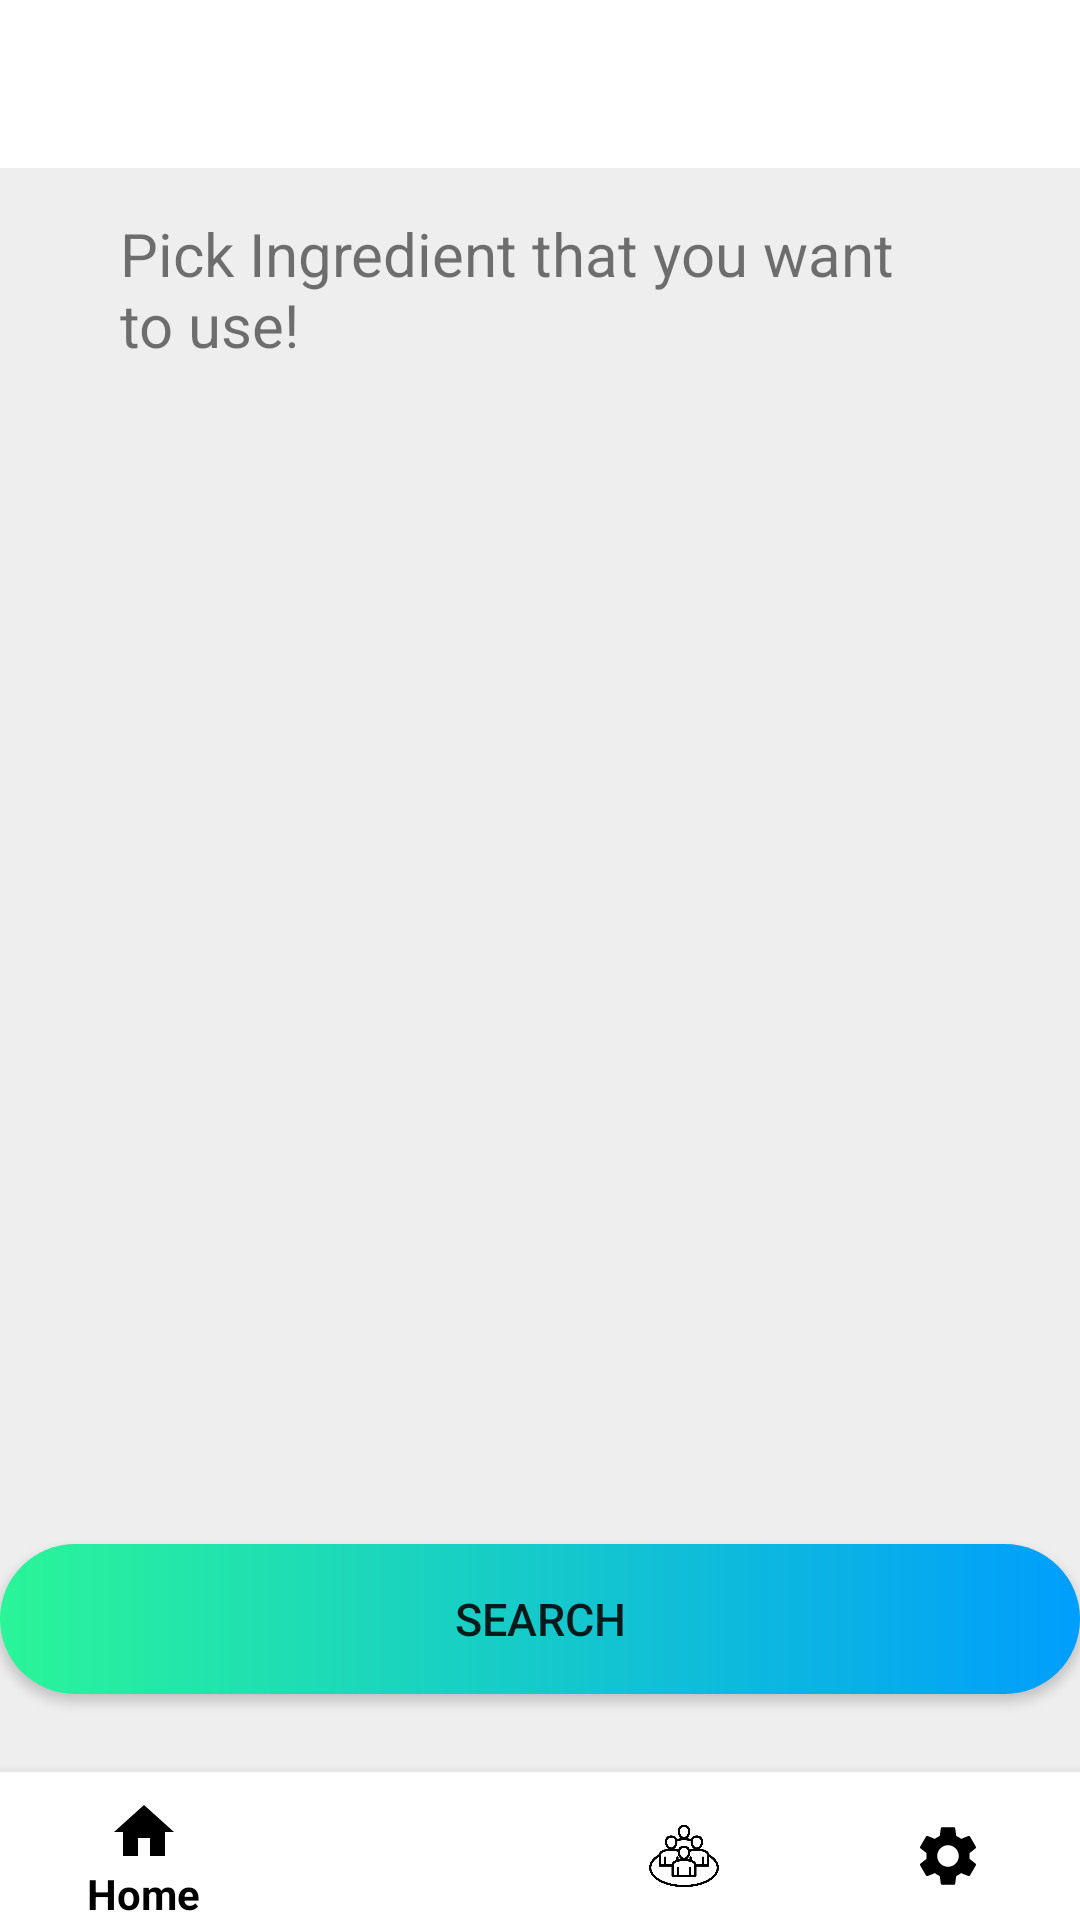

Here is an Android app screen rendered from its layout file. Give the layout XML and the strings, colors and styles it references.
<!-- AndroidManifest.xml: application theme Theme.FridgeGuardian -->
<!-- res/layout/recipe_search_ingredient_activity.xml -->
<RelativeLayout xmlns:android="http://schemas.android.com/apk/res/android"
    xmlns:app="http://schemas.android.com/apk/res-auto"
    android:layout_width="wrap_content"
    android:layout_height="wrap_content"
    android:background="#EEEEEE">


    <androidx.appcompat.widget.Toolbar
        android:id="@+id/toolbar"
        android:layout_width="match_parent"
        android:layout_height="?attr/actionBarSize"
        android:background="#FFFFFFFF"
        android:textAlignment="center"
        app:contentInsetStart="25dp"
        app:titleTextColor="#FF000000" />

    <com.google.android.material.bottomnavigation.BottomNavigationView
        android:id="@+id/navigation"
        android:layout_width="match_parent"
        android:layout_height="wrap_content"
        android:layout_alignParentBottom="true"
        android:layout_marginBottom="-7dp"
        android:background="#FFFFFFFF"
        app:itemIconTint="#FF000000"
        app:itemTextColor="#FF000000"
        app:menu="@menu/bottom_navigation_menu" />

    <androidx.recyclerview.widget.RecyclerView
        android:id="@+id/ingredient_search_recyclerview"
        android:layout_width="match_parent"
        android:layout_height="wrap_content"
        android:layout_above="@+id/button"
        android:layout_below="@+id/textView"
        android:layout_alignParentEnd="true"
        android:layout_marginStart="0dp"
        android:layout_marginTop="15dp"
        android:layout_marginEnd="0dp"
        android:layout_marginBottom="16dp" />

    <Button
        android:id="@+id/button"
        android:layout_width="match_parent"
        android:layout_height="50dp"
        android:layout_above="@+id/navigation"
        android:layout_alignParentStart="true"
        android:layout_alignParentEnd="true"
        android:layout_marginEnd="0dp"
        android:layout_marginBottom="26dp"
        android:background="@drawable/search_colorful_button"
        android:text="Search"
        android:textSize="15sp" />

    <TextView
        android:id="@+id/textView"
        android:layout_width="wrap_content"
        android:layout_height="wrap_content"
        android:layout_below="@+id/toolbar"
        android:layout_alignParentStart="true"
        android:layout_alignParentEnd="true"
        android:layout_marginStart="40dp"
        android:layout_marginTop="15dp"
        android:layout_marginEnd="40dp"
        android:text="Pick Ingredient that you want to use!"
        android:textSize="20dp" />


</RelativeLayout>
<!-- resources referenced by this layout -->
<resources>
  <!-- drawable search_colorful_button (drawable) -->
  <?xml version="1.0" encoding="utf-8"?>
  <shape xmlns:android="http://schemas.android.com/apk/res/android" android:shape="rectangle">
      <gradient android:startColor="#2AF598" android:endColor="#009EFD" android:type ="linear"/>>
  
      <corners android:radius = "50dp"/>>
  
  </shape>
  <style name="Theme.FridgeGuardian" parent="Base.Theme.FridgeGuardian" />
  <style name="Base.Theme.FridgeGuardian" parent="Theme.AppCompat.Light">
          
          <item name="windowNoTitle">true</item>
          <item name="colorPrimary">@color/mainColor_insun</item>
          <item name="colorPrimaryDark">@color/mainColor_insun</item>
          <item name="colorPrimaryVariant">@color/mainColor_insun</item>
          
      </style>
  <color name="mainColor_insun">#FDFFB6</color>
</resources>
